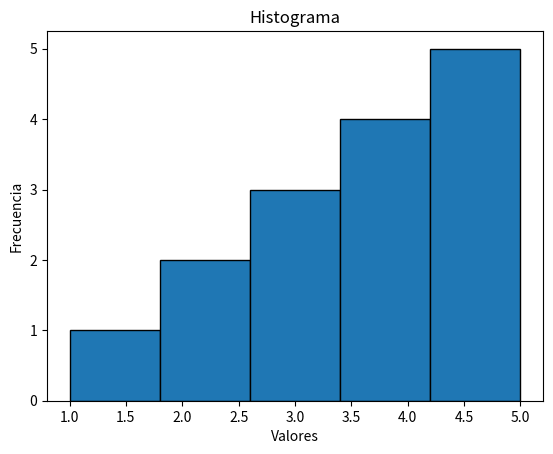

Source code (Python):
import matplotlib.pyplot as plt

# Datos de ejemplo
datos = [1, 2, 2, 3, 3, 3, 4, 4, 4, 4, 5, 5, 5, 5, 5]

# Crear el histograma
plt.hist(datos, bins=5, edgecolor='black')

# Añadir título y etiquetas
plt.title('Histograma')
plt.xlabel('Valores')
plt.ylabel('Frecuencia')

# Mostrar el gráfico
plt.show()

# Histograma.PNG